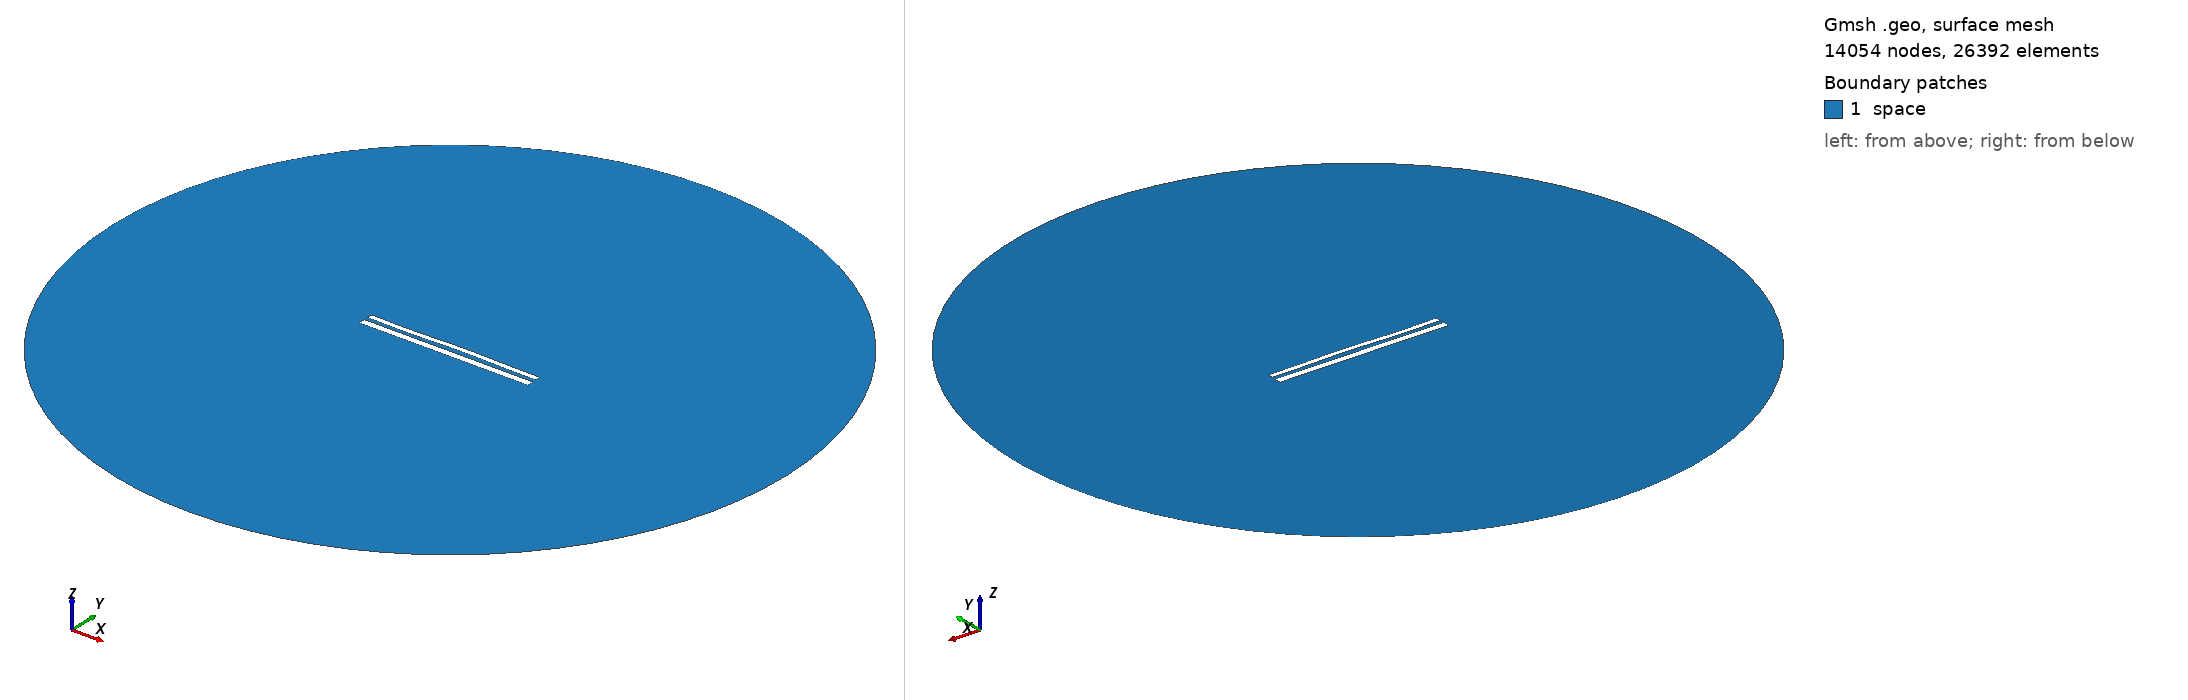

Gmsh geometry script, surface-meshed: 14054 nodes, 26392 surface elements. Boundary patches (legend numbers): 1 space. Left view from above one corner, right view from below the opposite corner. Legend entries are the model's physical surfaces. The drawing asked Gmsh for element sizes between 1% and 20% of the model's largest extent; the script's own settings can give other sizes.

=== 11726.geo (drawn) ===
//---------------------------------------
// Geometry kernel
//---------------------------------------

SetFactory("OpenCASCADE");



//---------------------------------------
// Parameters of the geometry
//---------------------------------------

// Overetch of the upper plate
overetch = 0.375;

// Distance between the plates
distance = 2.25;

// Discretization over the x axis (for the deformation)
nx = 50; 

// Length of the plate
L = 100 - overetch; 

// Number of modes
n = 4; 

// 1st mode coefficient
coeff(1) = 0.07499999999999998;
beta(1) = 0.596864 * 3.1415926535 / L;

// 2nd mode coefficient
coeff(2) = 0.15;
beta(2) = 1.49418 * 3.1415926535 / L;

// 3rd mode coefficient
coeff(3) = -0.15;
beta(3) = 2.50025 * 3.1415926535 / L;

// 4th mode coefficient
coeff(4) = -0.15;
beta(4) = 3.49999 * 3.1415926535 / L;



//---------------------------------------
// Upper plate (deformed rectangle)
//---------------------------------------

// Coordiantes of the upper plate
xmin = -50;
xmax = 50 - overetch;

// Height of the upper plate
yheight = 4 - 2 * overetch;

// Indexes of the points
UpperID[] = {};
LowerID[] = {};
LeftID[] = {};
RightID[] = {};

// Point index
p = 1;

// Horizontal edges
For i In {1:nx}
    x = xmin + (i-1)*(xmax - xmin)/(nx-1);

    y_bottom = distance / 2 + overetch;
    For j In {1:n}
        C = (Cosh(beta(j)*L) + Cos(beta(j)*L)) / (Sinh(beta(j)*L) + Sin(beta(j)*L));
        y_bottom  = y_bottom + coeff(j) * (Cosh(beta(j)*(x+50)) - Cos(beta(j)*(x+50)) - C * (Sinh(beta(j)*(x+50)) - Sin(beta(j)*(x+50))));
    EndFor

    y_top = y_bottom + yheight;

    Point(p) = {x, y_top, 0, 1.0};
    UpperID[i] = p;
    p = p + 1;

    Point(p) = {x, y_bottom, 0, 1.0};
    LowerID[i] = p;
    p = p + 1;
EndFor

// Create point lists
UpperPts[] = {}; LowerPts[] = {};
For i In {1:nx}
  UpperPts[] += {UpperID[i]};
  LowerPts[] += {LowerID[i]};
EndFor

// Build splines
Spline(1) = {UpperPts[]};
Spline(2) = {LowerPts[]};
Line(3) = {LowerPts[nx-1], UpperPts[nx-1]};
Line(4) = {LowerPts[0], UpperPts[0]};

// Build the plane surface
Curve Loop(1) = {2, 3, -1, -4};
Plane Surface(1) = {1};



//---------------------------------------
// Lower plate (rectangle)
//---------------------------------------

// Vertices
Point(1001) = {-50, -1, 0, 1.0};
Point(1002) = { 50, -1, 0, 1.0};
Point(1003) = { 50,  -5, 0, 1.0};
Point(1004) = {-50,  -5, 0, 1.0};

// Edges
Line(5) = {1001, 1002};
Line(6) = {1002, 1003};
Line(7) = {1003, 1004};
Line(8) = {1004, 1001};

// Plane surface
Line Loop(2) = {5, 6, 7, 8};
Plane Surface(2) = {2}; 



//---------------------------------------
// Outer (fictious) boundary
//---------------------------------------

// Points
Point(1005) = {0, 0, 0};       // Center
Point(1006) = {200, 0, 0};     // Start point
Point(1007) = {0, 200, 0};     // 90 degrees
Point(1008) = {-200, 0, 0};    // 180 degrees
Point(1009) = {0, -200, 0};    // 270 degrees

// Circle arcs (each needs start, center, end)
Circle(9) = {1006, 1005, 1007};
Circle(10) = {1007, 1005, 1008};
Circle(11) = {1008, 1005, 1009};
Circle(12) = {1009, 1005, 1006};

// Plane surface for the entire domain
Curve Loop(3) = {9, 10, 11, 12};
Surface(3) = {3};

// Subtract the plates from the whole domain to obtain the actual domain where we want to solve the equations
BooleanDifference{ Surface{3}; Delete; }{ Surface{1}; Surface{2}; Delete; }




//---------------------------------------
// Transfinite Lines/Curves
//---------------------------------------

// Set the number of points on the boundaries
r = 7;

// Plates
Transfinite Curve {1, 2} = 50*r Using Progression 1;
Transfinite Curve {3, 4} = 2*r Using Progression 1;
Transfinite Line {5, 7} = 50*r Using Progression 1;
Transfinite Line {6, 8} = 2*r Using Progression 1;

// Outer boundary
Transfinite Line {9, 10, 11, 12} = 20 Using Progression 1;



//---------------------------------------
// Physical groups
//---------------------------------------                

// Physical curves (boundaries)
Physical Line("force_segment", 10) = {2};
Physical Line("upper_plate", 11) = {1, 3, 4};
Physical Line("lower_plate", 12) = {5, 6, 7, 8};
Physical Line("boundary", 20) = {9, 10, 11, 12};

// Physical Surfaces
Physical Surface("space", 30) = {3};



//---------------------------------------
// 6. Generate the Mesh
//---------------------------------------

// 2D mesh generation
Mesh 2;
